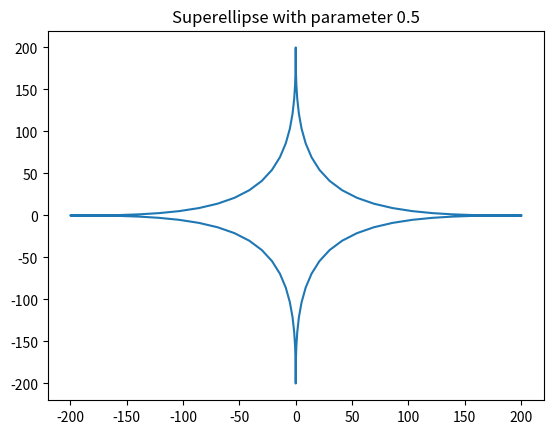

Recreate this plot in Python.
# Python program to implement
# Superellipse

# importing the required libraries
import matplotlib.pyplot as plt
from math import sin, cos, pi


def sgn(x):
    return ((x > 0) - (x < 0)) * 1


def processing(a, b, n):
    na = 2 / n
    # defining the accuracy
    step = 100
    piece = (pi * 2) / step
    xp = []
    yp = []
    t = 0
    for t1 in range(step + 1):
        # because sin ^ n(x) is mathematically the same as (sin(x))^n...
        x = (abs((cos(t))) ** na) * a * sgn(cos(t))
        y = (abs((sin(t))) ** na) * b * sgn(sin(t))
        xp.append(x)
        yp.append(y)
        t += piece

    print(xp)
    plt.plot(xp, yp)  # plotting all point from array xp, yp


def main():

    n = 0.4
    while n != 2.5:

        a, b = 200, 200
        processing(a, b, n)
        n = round(n + 0.1, 1)
        break

    plt.title("Superellipse with parameter " + str(n))
    plt.show()


if __name__ == "__main__":
    main()
